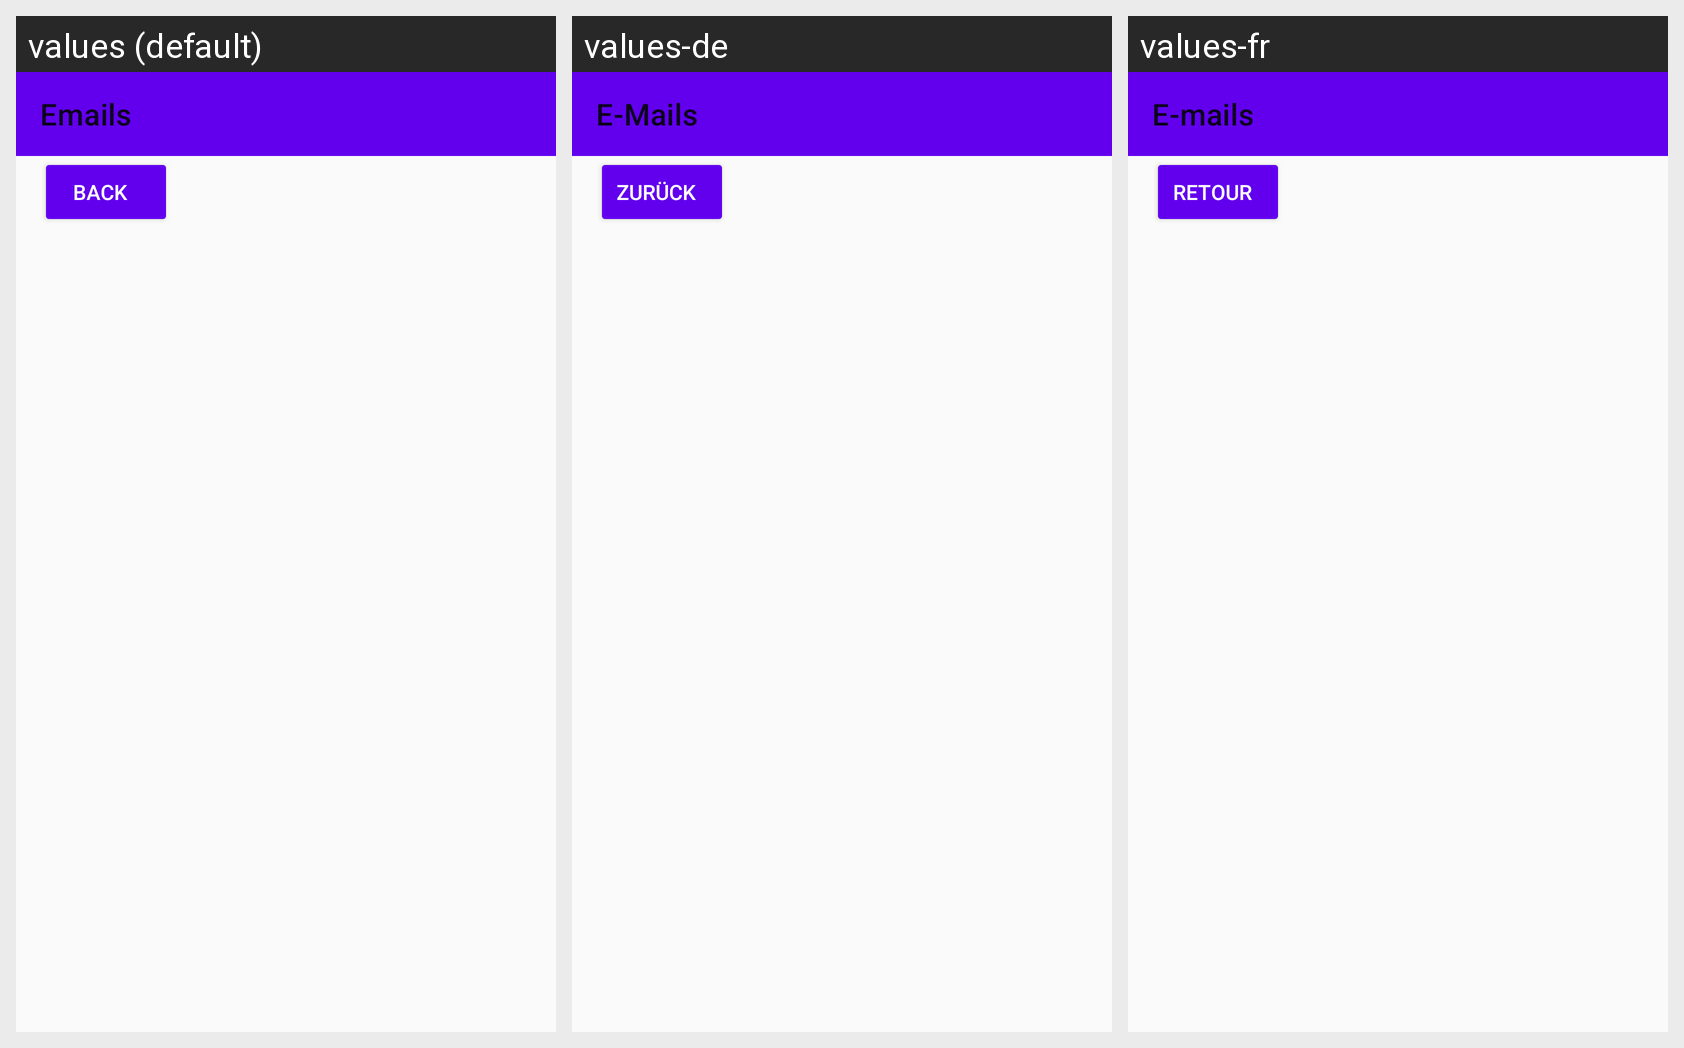

Translations of the strings shown on this Android screen, per locale in the grid:
Android screen res/layout/fragment_search_result.xml rendered under 3 locales, left to right: values (default), values-de, values-fr. Device: Nexus 5 (rendered at 1080×1920; each locale shown at half size, 540×960, under a caption strip naming it); theme Theme.MyEmailApp.
Strings drawn on this screen, with the default value and each locale's value (text and hints the layout hard-codes, and strings that could not be matched under every locale, appear in the picture but are not listed):

toolbar_title_emails
  values: Emails
  values-de: E-Mails
  values-fr: E-mails

back_button
  values: Back
  values-de: Zurück
  values-fr: Retour
